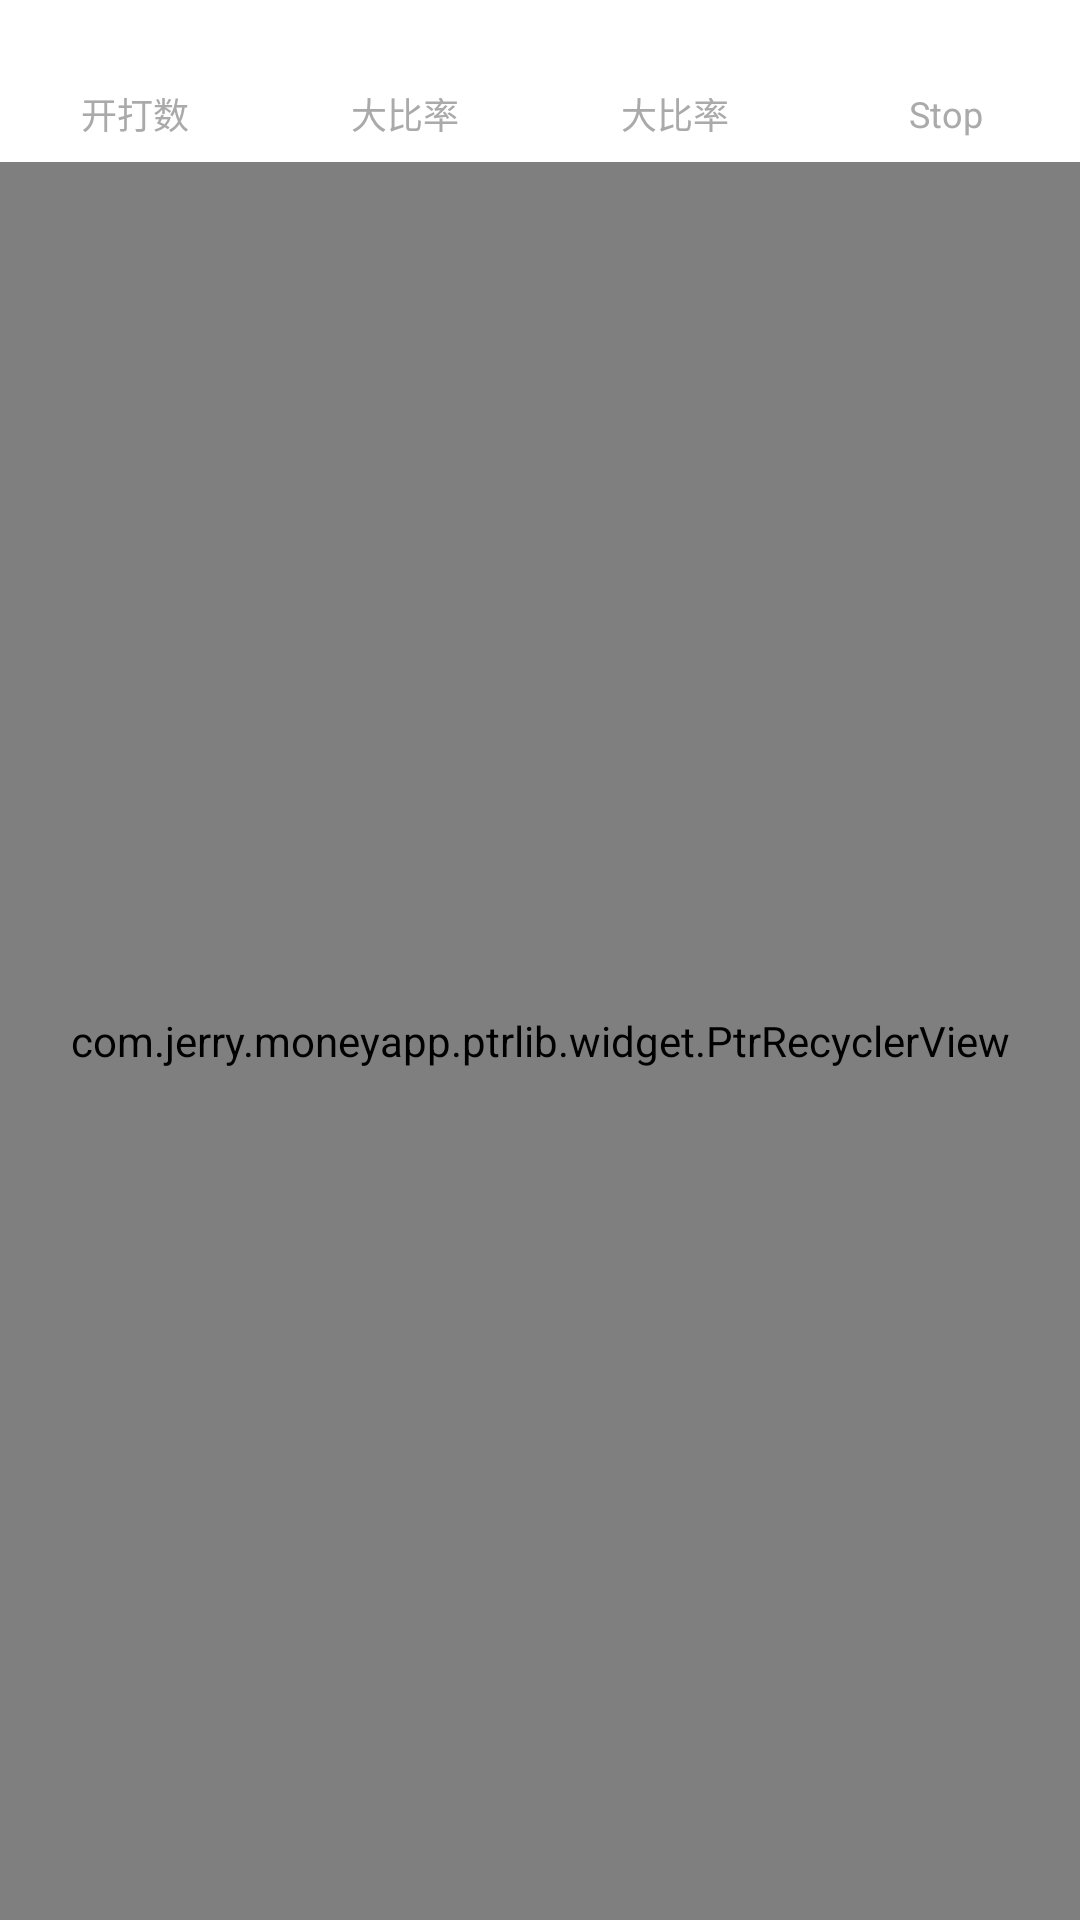

Android layout source for this screen:
<!-- AndroidManifest.xml: application theme AppTheme -->
<!-- res/layout/activity_analyze.xml -->
<?xml version="1.0" encoding="utf-8"?>
<LinearLayout xmlns:android="http://schemas.android.com/apk/res/android"
    android:layout_width="match_parent"
    android:layout_height="match_parent"
    android:background="@android:color/white"
    android:orientation="vertical">
    <TextView
        android:id="@+id/text"
        android:layout_width="match_parent"
        android:layout_height="wrap_content"
        android:gravity="center"
        android:textColor="@android:color/black"/>

    <LinearLayout
        android:layout_width="match_parent"
        android:layout_height="35dp"
        android:orientation="horizontal">

        <EditText
            android:id="@+id/et_start"
            style="@style/et"
            android:hint="开打数"/>
        <EditText
            android:id="@+id/et_rmax"
            style="@style/et"
            android:hint="大比率"/>
        <EditText
            android:id="@+id/et_rmin"
            style="@style/et"
            android:hint="大比率"/>

        <EditText
            android:id="@+id/et_stop"
            style="@style/et"
            android:hint="Stop"/>
    </LinearLayout>

    <com.jerry.moneyapp.ptrlib.widget.PtrRecyclerView
        android:id="@+id/ptrRecyclerView"
        android:layout_width="match_parent"
        android:layout_height="match_parent"/>

</LinearLayout>
<!-- resources referenced by this layout -->
<resources>
  <style name="et">
          <item name="android:layout_width">0dp</item>
          <item name="android:layout_height">wrap_content</item>
          <item name="android:layout_weight">1</item>
          <item name="android:gravity">center</item>
          <item name="android:textColor">@android:color/black</item>
          <item name="android:textColorHint">@android:color/darker_gray</item>
          <item name="android:textSize">12sp</item>
          <item name="android:inputType">numberSigned|numberDecimal</item>
      </style>
  <style name="AppTheme" parent="AppBaseTheme" />
  <style name="AppBaseTheme" parent="Theme.AppCompat.NoActionBar">
          <item name="android:windowBackground">@null</item>
          <item name="android:windowContentOverlay">@null</item>
          
          <item name="android:windowAnimationStyle">@style/activityAnimation</item>
      </style>
  <style name="activityAnimation" parent="@android:style/Animation">
          <item name="android:activityOpenEnterAnimation">@anim/slide_right_in</item>
          <item name="android:activityOpenExitAnimation">@anim/slide_left_out</item>
          <item name="android:activityCloseEnterAnimation">@anim/slide_left_in</item>
          <item name="android:activityCloseExitAnimation">@anim/slide_right_out</item>
      </style>
</resources>
